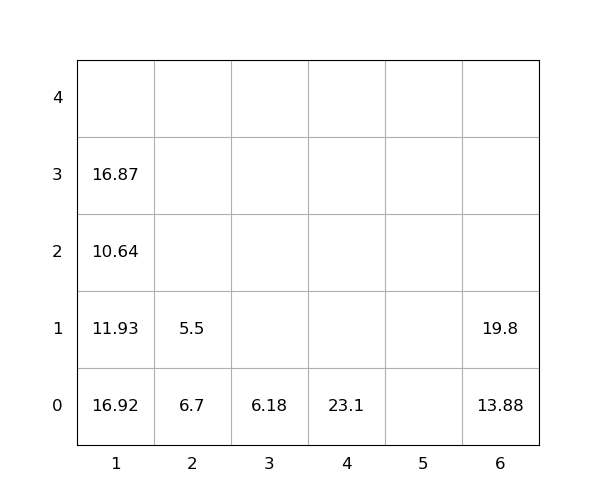

The table this chart was drawn from, first rows:
idx, loc_x, loc_y, loc_z, weight, group, score, seq, reloc, size(ft)
1, 6, 0, 0, 13.88, 0, 13.88, 0, 0, 20
2, 1, 0, 0, 16.92, 0, 16.92, 0, 1, 20
3, 6, 0, 1, 19.8, 0, 19.8, 0, 0, 20
4, 1, 0, 1, 11.93, 0, 11.93, 1, 1.0, 20
5, 1, 0, 2, 10.64, 0, 10.64, 2, 1.0, 20
6, 1, 0, 3, 16.87, 0, 16.87, 3, 1.0, 20
7, 2, 0, 0, 6.7, 0, 6.7, 4, 1.0, 20
8, 3, 0, 0, 6.18, 0, 6.18, 5, 0, 20
9, 2, 0, 1, 5.5, 0, 5.5, 6, 1.0, 20
10, 4, 0, 0, 23.1, 0, 23.1, 7, 0, 20
